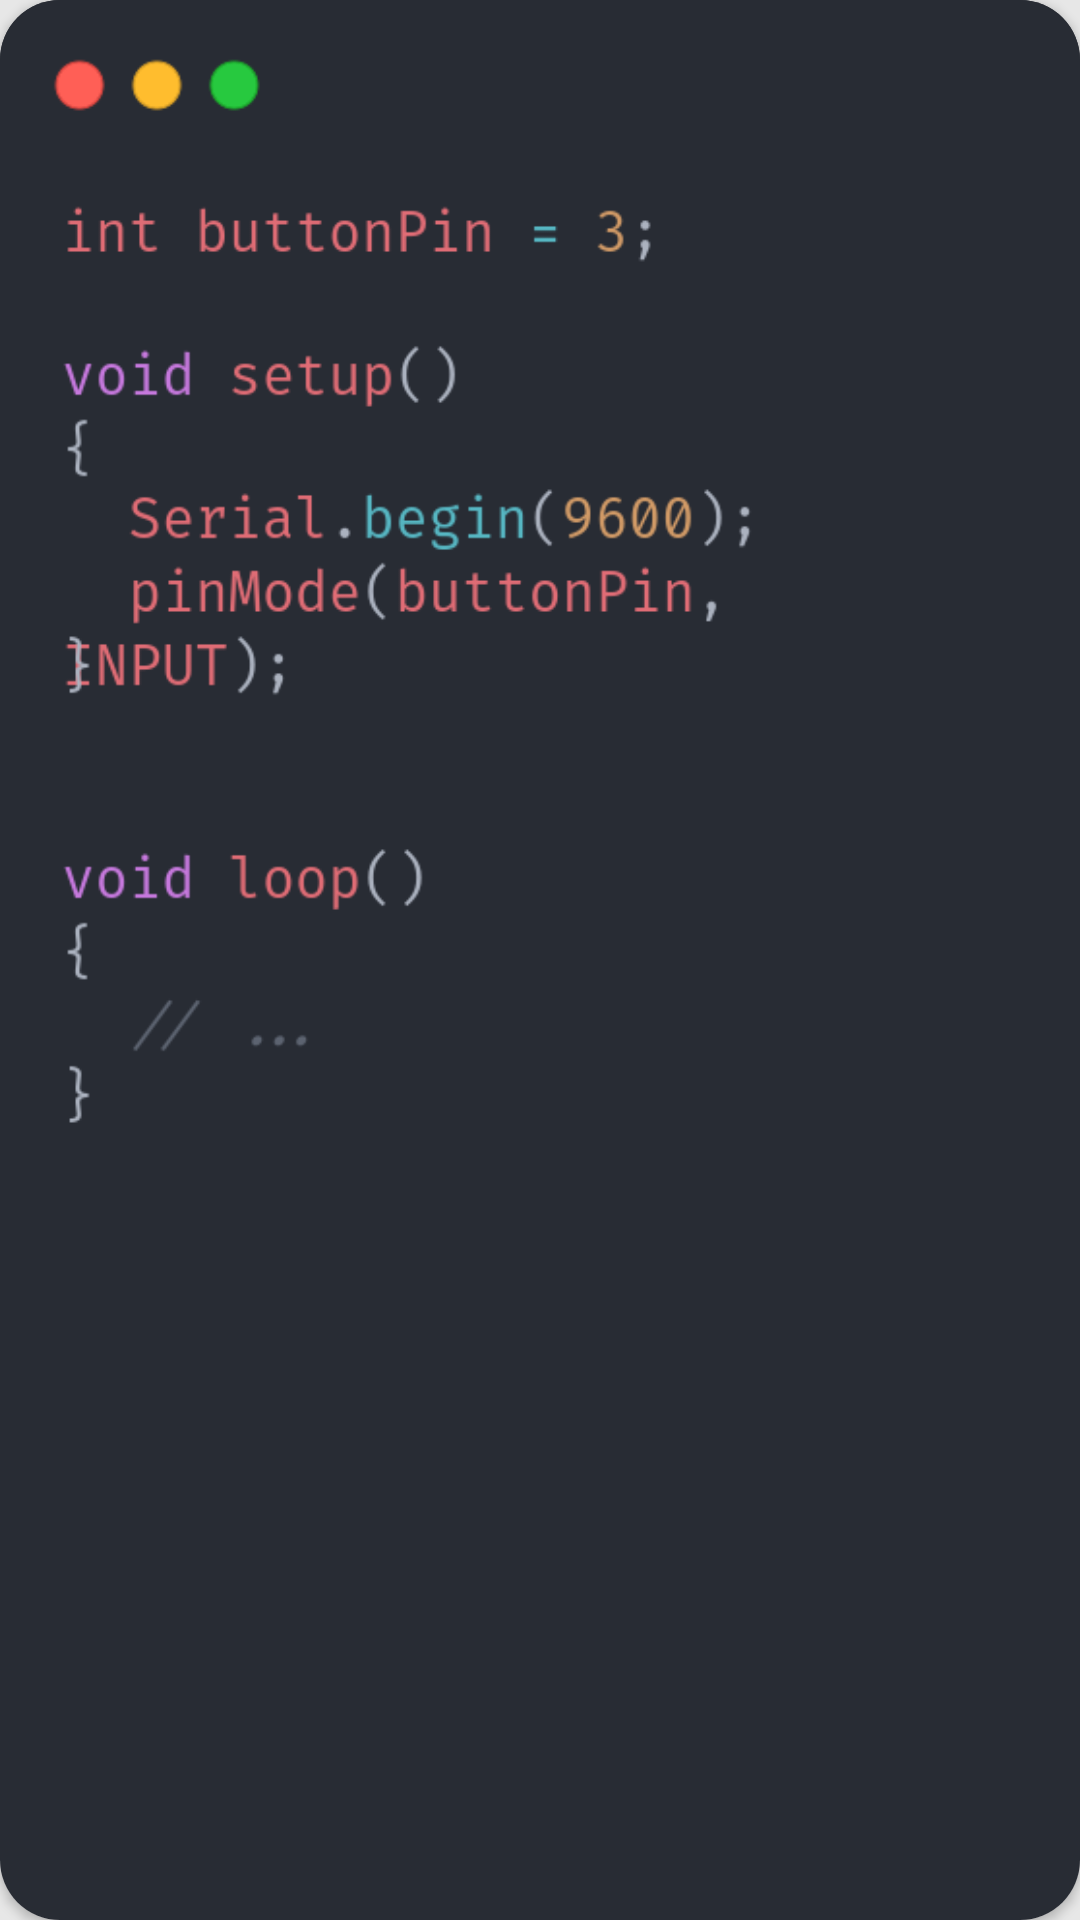

Produce the Android XML layout that renders to this screen, including the resource entries it uses.
<!-- AndroidManifest.xml: application theme Theme.MyApplication -->
<!-- res/layout/adapter_image.xml -->
<?xml version="1.0" encoding="utf-8"?>
<androidx.cardview.widget.CardView
    xmlns:android="http://schemas.android.com/apk/res/android"
    xmlns:app="http://schemas.android.com/apk/res-auto"
    android:layout_width="wrap_content"
    android:layout_height="wrap_content"
    android:paddingVertical="5dp"
    app:cardCornerRadius="20dp">
    <LinearLayout
        android:background="#282c34"
        android:layout_width="match_parent"
        android:layout_height="match_parent"
        android:orientation="vertical">
        <ImageView
            android:id="@+id/image"
            android:layout_width="match_parent"
            android:layout_height="wrap_content"
            android:adjustViewBounds="true"
            android:src="@drawable/code_test"
            android:scaleType="fitCenter"/>
        <TextView
            android:id="@+id/labelImage"
            android:layout_width="match_parent"
            android:layout_height="wrap_content"
            android:background="#282c34"
            android:textColor="@color/white"
            android:textSize="18sp"
            android:fontFamily="@font/panton_regular"
            android:paddingVertical="4dp"
            android:textAlignment="center"/>
    </LinearLayout>

</androidx.cardview.widget.CardView>
<!-- resources referenced by this layout -->
<resources>
  <color name="white">#FFFFFFFF</color>
  <!-- drawable code_test: png bitmap (drawable, 43116 bytes) -->
  <style name="Theme.MyApplication" parent="Theme.AppCompat.DayNight.NoActionBar">
          
          <item name="colorPrimary">@color/purple_500</item>
          <item name="colorPrimaryVariant">@color/purple_700</item>
          <item name="colorOnPrimary">@color/white</item>
          
          <item name="colorSecondary">@color/teal_200</item>
          <item name="colorSecondaryVariant">@color/teal_700</item>
          <item name="colorOnSecondary">@color/black</item>
          
          <item name="android:statusBarColor" tools:targetApi="l">@color/accent_day</item>
          
  
          <item name="item">@color/white</item>
          <item name="accent">@color/accent_day</item>
          <item name="android:background">@color/background_day</item>
          <item name="text_item">@color/black</item>
          <item name="back_article">@color/white</item>
          <item name="right_color">@color/accent_day</item>
          <item name="text_article">@color/black</item>
          <item name="highlight">@color/highlight_day</item>
          <item name="back_pressed_button">@color/pressed_button_day</item>
  
      </style>
  <color name="purple_500">#FF6200EE</color>
  <color name="purple_700">#FF3700B3</color>
  <color name="teal_200">#FF03DAC5</color>
  <color name="teal_700">#FF018786</color>
  <color name="black">#FF000000</color>
  <color name="accent_day">#003c66</color>
  <color name="background_day">#E7E7E7</color>
  <color name="highlight_day">#DDDDDD</color>
  <color name="pressed_button_day">#002742</color>
</resources>
